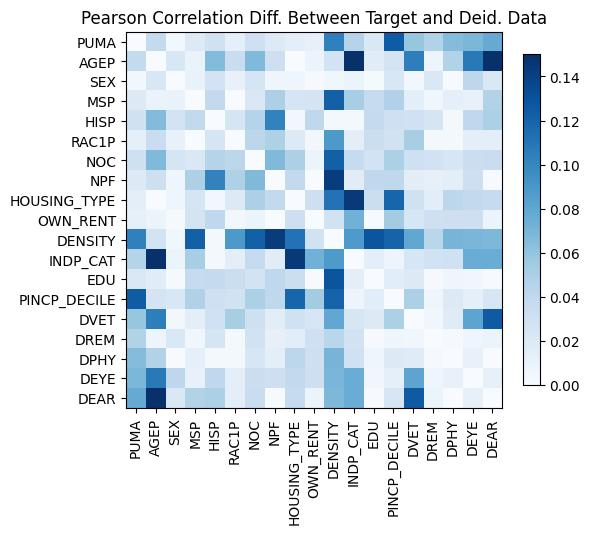

Source data for this figure (header and first rows):
, PUMA, AGEP, SEX, MSP, HISP, RAC1P, NOC, NPF, HOUSING_TYPE, OWN_RENT, DENSITY, INDP_CAT, EDU, PINCP_DECILE, DVET, DREM, DPHY, DEYE, DEAR
PUMA, 1.1102230246251565e-16, 0.03857, 0.003729, 0.01889, 0.02976, -0.01382, -0.0307, -0.01968, 0.0141, -0.01229, 0.1035, 0.04478, 0.02199, 0.1246, -0.05866, 0.04655, 0.06528, 0.06886, 0.07732
AGEP, 0.03857, 0.0, 0.02343, -0.009526, 0.06566, 0.03428, 0.06717, 0.0317, -0.0002404, 0.008955, -0.02775, 0.1679, 0.01678, 0.02627, -0.1045, 0.00753, 0.04704, 0.1073, 0.1568
SEX, 0.003729, 0.02343, -8.659739592076221e-15, -0.01025, -0.02712, -0.01111, -0.02497, -0.006322, 0.005944, -0.001371, -0.005479, 0.009017, -0.002168, -0.0229, 0.004548, -0.02176, -0.0007808, -0.04118, -0.0216
MSP, 0.01889, -0.009526, -0.01025, -5.551115123125783e-16, 0.03912, 0.0003091, 0.02117, 0.04882, -0.02534, 0.02659, -0.1224, -0.0516, -0.03654, -0.04748, 0.01465, -0.005536, -0.01369, -0.0114, -0.04667
HISP, 0.02976, 0.06566, -0.02712, 0.03912, -4.551914400963142e-15, 0.02505, -0.04474, -0.1024, 0.004061, 0.03987, 0.002894, -0.003172, 0.038, 0.03146, 0.03028, 0.0254, 0.002527, -0.04016, -0.0497
RAC1P, -0.01382, 0.03428, -0.01111, 0.0003091, 0.02505, 0.0, 0.04187, 0.04825, -0.01936, -0.004406, 0.08873, 0.01469, 0.03337, 0.02929, 0.05151, 0.002364, -0.002801, -0.01456, -0.01412
NOC, -0.0307, 0.06717, -0.02497, 0.02117, -0.04474, 0.04187, 0.0, -0.06683, 0.04877, -0.009134, 0.1223, 0.03705, 0.02808, 0.04927, 0.03119, 0.02817, 0.02411, -0.03388, -0.03422
NPF, -0.01968, 0.0317, -0.006322, 0.04882, -0.1024, 0.04825, -0.06683, -5.662137425588298e-15, 0.0389, -0.0004746, 0.1425, 0.01699, 0.04015, 0.04087, 0.01544, 0.01186, 0.01427, -0.03217, -0.0008166
HOUSING_TYPE, 0.0141, -0.0002404, 0.005944, -0.02534, 0.004061, -0.01936, 0.04877, 0.0389, -1.2545520178264269e-14, 0.03169, -0.1117, -0.1447, -0.0336, -0.119, 0.02978, -0.01603, -0.04208, -0.03901, -0.03707
OWN_RENT, -0.01229, 0.008955, -0.001371, 0.02659, 0.03987, -0.004406, -0.009134, -0.0004746, 0.03169, -8.881784197001252e-16, 0.02895, 0.07237, -0.0006236, 0.05355, 0.02419, 0.03092, 0.03219, 0.03198, -0.009328
DENSITY, 0.1035, -0.02775, -0.005479, -0.1224, 0.002894, 0.08873, 0.1223, 0.1425, -0.1117, 0.02895, 1.6653345369377348e-15, -0.08843, -0.1283, -0.1207, 0.07963, -0.0428, -0.07062, -0.06947, -0.06812
INDP_CAT, 0.04478, 0.1679, 0.009017, -0.0516, -0.003172, 0.01469, 0.03705, 0.01699, -0.1447, 0.07237, -0.08843, 5.329070518200751e-15, 0.01441, 0.007068, 0.02349, -0.02899, -0.0301, -0.07579, -0.07611
EDU, 0.02199, 0.01678, -0.002168, -0.03654, 0.038, 0.03337, 0.02808, 0.04015, -0.0336, -0.0006236, -0.1283, 0.01441, -1.4432899320127035e-15, -0.01592, -0.01911, -0.001754, -0.006318, 0.005014, 0.0006174
PINCP_DECILE, 0.1246, 0.02627, -0.0229, -0.04748, 0.03146, 0.02929, 0.04927, 0.04087, -0.119, 0.05355, -0.1207, 0.007068, -0.01592, -1.1102230246251565e-16, -0.04954, -0.006168, -0.01926, -0.01303, 0.02396
DVET, -0.05866, -0.1045, 0.004548, 0.01465, 0.03028, 0.05151, 0.03119, 0.01544, 0.02978, 0.02419, 0.07963, 0.02349, -0.01911, -0.04954, 2.220446049250313e-15, -0.004826, 0.01792, 0.08095, 0.1258
DREM, 0.04655, 0.00753, -0.02176, -0.005536, 0.0254, 0.002364, 0.02817, 0.01186, -0.01603, 0.03092, -0.0428, -0.02899, -0.001754, -0.006168, -0.004826, 0.0, 0.001541, -0.006086, 0.008907
DPHY, 0.06528, 0.04704, -0.0007808, -0.01369, 0.002527, -0.002801, 0.02411, 0.01427, -0.04208, 0.03219, -0.07062, -0.0301, -0.006318, -0.01926, 0.01792, 0.001541, -1.2878587085651816e-14, -0.01118, -0.0001588
DEYE, 0.06886, 0.1073, -0.04118, -0.0114, -0.04016, -0.01456, -0.03388, -0.03217, -0.03901, 0.03198, -0.06947, -0.07579, 0.005014, -0.01303, 0.08095, -0.006086, -0.01118, 2.220446049250313e-16, 0.012
DEAR, 0.07732, 0.1568, -0.0216, -0.04667, -0.0497, -0.01412, -0.03422, -0.0008166, -0.03707, -0.009328, -0.06812, -0.07611, 0.0006174, 0.02396, 0.1258, 0.008907, -0.0001588, 0.012, 9.547918011776346e-15
